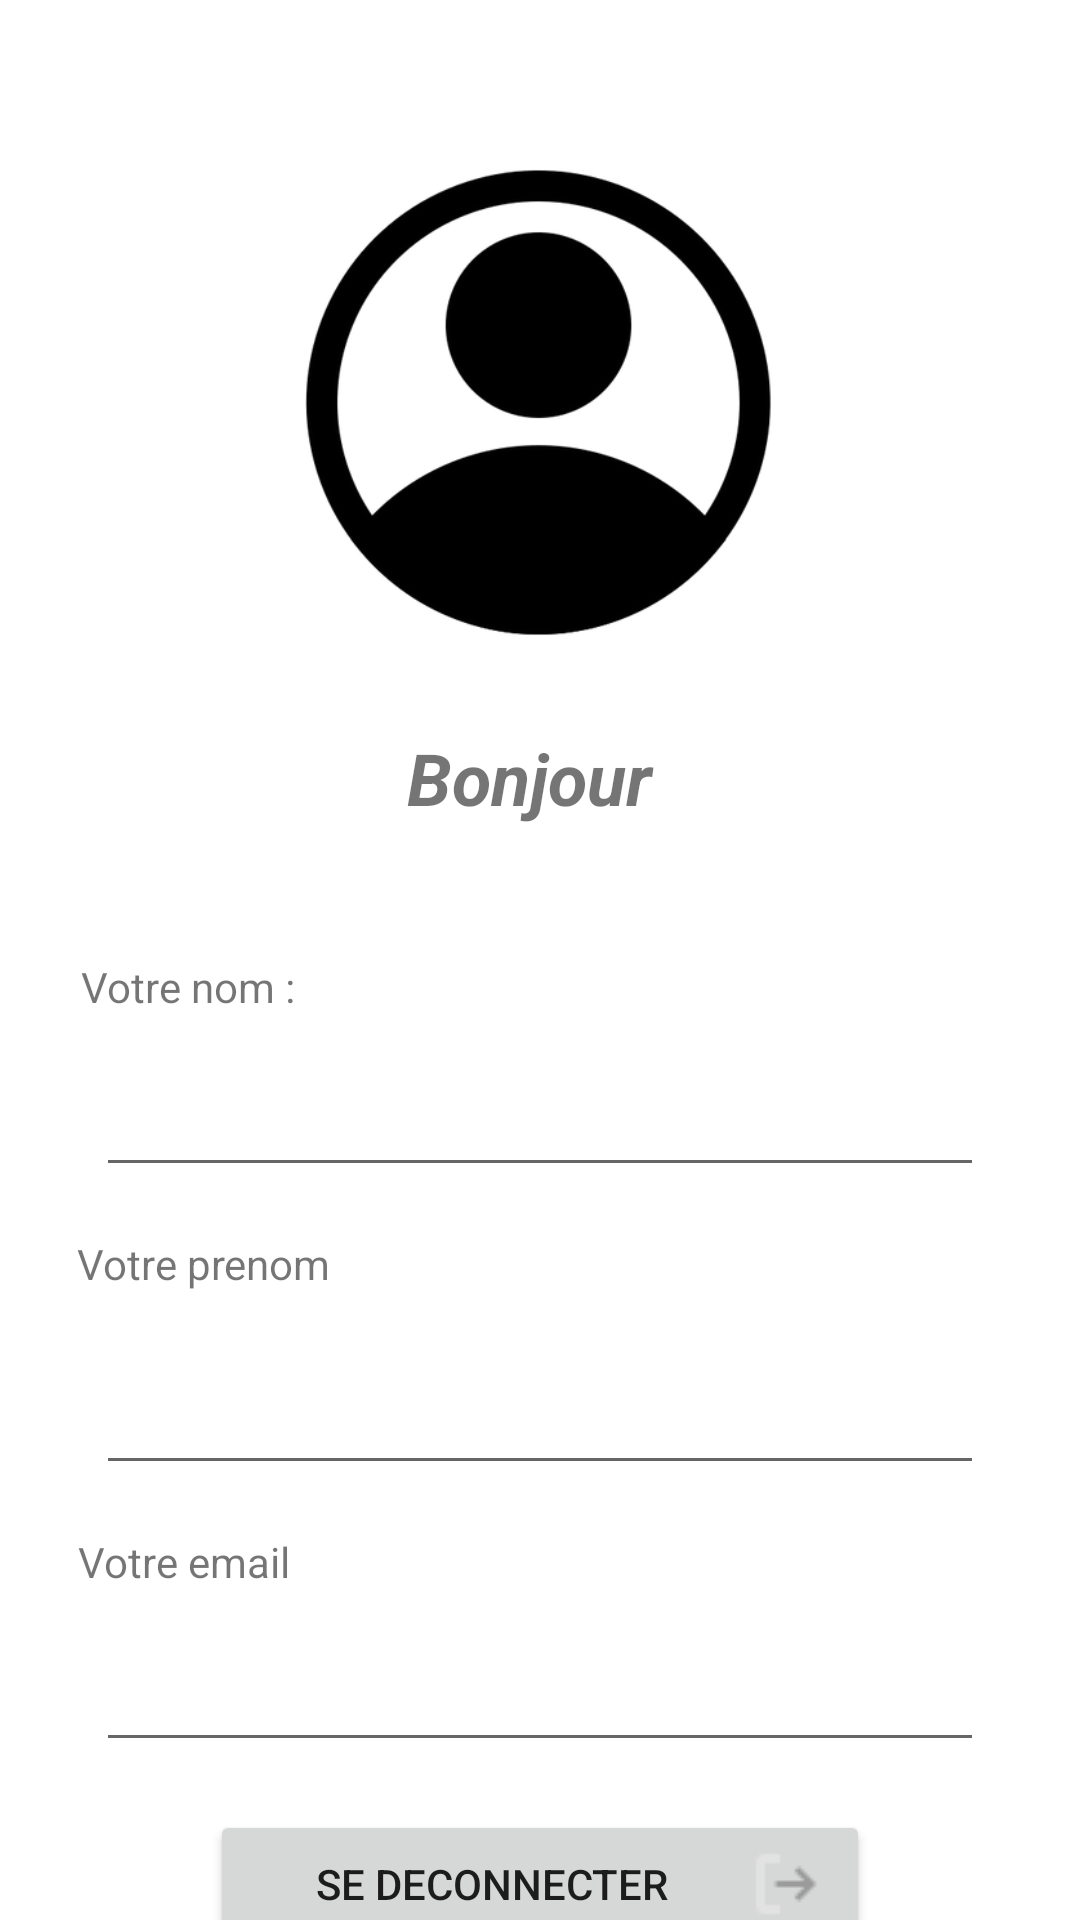

Write the Android layout XML for this screen, with the resource values it uses.
<!-- AndroidManifest.xml: application theme Theme.Touriste.Light -->
<!-- res/layout/fragment_profile.xml -->
<?xml version="1.0" encoding="utf-8"?>
<FrameLayout xmlns:android="http://schemas.android.com/apk/res/android"
    xmlns:app="http://schemas.android.com/apk/res-auto"
    xmlns:tools="http://schemas.android.com/tools"
    android:layout_width="match_parent"
    android:layout_height="match_parent"
    android:background="@color/white"
    tools:context=".ui.view.profile.ProfileFragement">

    <androidx.constraintlayout.widget.ConstraintLayout
        android:id="@+id/constraintLayout"
        android:layout_width="match_parent"
        android:layout_height="match_parent">

        <ImageView
            android:id="@+id/imageView6"
            android:layout_width="165dp"
            android:layout_height="171dp"
            android:src="@drawable/account"
            app:layout_constraintBottom_toBottomOf="parent"
            app:layout_constraintEnd_toEndOf="parent"
            app:layout_constraintHorizontal_bias="0.498"
            app:layout_constraintStart_toStartOf="parent"
            app:layout_constraintTop_toTopOf="parent"
            app:layout_constraintVertical_bias="0.104" />

        <TextView
            android:id="@+id/welcomeTxt"
            android:layout_width="wrap_content"
            android:layout_height="wrap_content"
            android:text="Bonjour "
            android:textAlignment="center"
            android:textSize="24sp"
            android:textStyle="bold|italic"
            app:layout_constraintBottom_toBottomOf="parent"
            app:layout_constraintEnd_toEndOf="parent"
            app:layout_constraintHorizontal_bias="0.498"
            app:layout_constraintStart_toStartOf="parent"
            app:layout_constraintTop_toBottomOf="@+id/imageView6"
            app:layout_constraintVertical_bias="0.06" />

        <TextView
            android:id="@+id/textView2"
            android:layout_width="wrap_content"
            android:layout_height="wrap_content"
            android:layout_marginTop="44dp"
            android:text="Votre nom :"
            app:layout_constraintEnd_toEndOf="parent"
            app:layout_constraintHorizontal_bias="0.094"
            app:layout_constraintStart_toStartOf="parent"
            app:layout_constraintTop_toBottomOf="@+id/welcomeTxt" />

        <EditText
            android:id="@+id/editTxtnom"
            android:layout_width="0dp"
            android:layout_height="wrap_content"
            android:layout_marginStart="32dp"
            android:layout_marginTop="16dp"
            android:layout_marginEnd="32dp"
            android:editable="false"
            android:ems="10"
            android:inputType="text"
            app:layout_constraintEnd_toEndOf="parent"
            app:layout_constraintHorizontal_bias="0.0"
            app:layout_constraintStart_toStartOf="parent"
            app:layout_constraintTop_toBottomOf="@+id/textView2" />

        <TextView
            android:id="@+id/textView7"
            android:layout_width="105dp"
            android:layout_height="26dp"
            android:layout_marginTop="16dp"
            android:text="Votre prenom"
            app:layout_constraintEnd_toEndOf="parent"
            app:layout_constraintHorizontal_bias="0.101"
            app:layout_constraintStart_toStartOf="parent"
            app:layout_constraintTop_toBottomOf="@+id/editTxtnom" />

        <EditText
            android:id="@+id/editTxtPrenom"
            android:layout_width="0dp"
            android:layout_height="wrap_content"
            android:layout_marginStart="32dp"
            android:layout_marginTop="16dp"
            android:layout_marginEnd="32dp"
            android:editable="false"
            android:ems="10"
            android:inputType="text"
            app:layout_constraintEnd_toEndOf="parent"
            app:layout_constraintHorizontal_bias="0.0"
            app:layout_constraintStart_toStartOf="parent"
            app:layout_constraintTop_toBottomOf="@+id/textView7" />

        <TextView
            android:id="@+id/textView8"
            android:layout_width="wrap_content"
            android:layout_height="wrap_content"
            android:layout_marginTop="16dp"
            android:text="Votre email"
            app:layout_constraintEnd_toEndOf="parent"
            app:layout_constraintHorizontal_bias="0.09"
            app:layout_constraintStart_toStartOf="parent"
            app:layout_constraintTop_toBottomOf="@+id/editTxtPrenom" />

        <EditText
            android:id="@+id/editTxtEmail"
            android:layout_width="0dp"
            android:layout_height="wrap_content"
            android:layout_marginStart="32dp"
            android:layout_marginTop="16dp"
            android:layout_marginEnd="32dp"
            android:editable="false"
            android:ems="10"
            android:inputType="text"
            app:layout_constraintEnd_toEndOf="parent"
            app:layout_constraintStart_toStartOf="parent"
            app:layout_constraintTop_toBottomOf="@+id/textView8" />

        <Button
            android:id="@+id/logoutBoutton"
            android:layout_width="220dp"
            android:layout_height="49dp"
            android:layout_marginTop="16dp"
            android:drawableRight="@drawable/logout_2_"
            android:text="Se deconnecter"
            app:layout_constraintEnd_toEndOf="parent"
            app:layout_constraintStart_toStartOf="parent"
            app:layout_constraintTop_toBottomOf="@+id/editTxtEmail" />

    </androidx.constraintlayout.widget.ConstraintLayout>
</FrameLayout>
<!-- resources referenced by this layout -->
<resources>
  <color name="white">#FFFFFFFF</color>
  <!-- drawable account: png bitmap (drawable-hdpi, 7620 bytes) -->
  <!-- drawable logout_2_: png bitmap (drawable, 428 bytes) -->
  <style name="Theme.Touriste.Light" parent="Theme.MaterialComponents.DayNight.NoActionBar">
          
          <item name="colorPrimary">@color/green</item>
          <item name="colorPrimaryVariant">@color/purple_700</item>
          <item name="colorOnPrimary">@color/white</item>
  
          
          <item name="colorSecondary">@color/teal_200</item>
          <item name="colorSecondaryVariant">@color/teal_700</item>
          <item name="colorOnSecondary">@color/white</item>
  
          
          <item name="android:statusBarColor">?attr/colorPrimaryVariant</item>
          <item name="android:windowBackground">@drawable/splash_background</item>
          
  
          
          <item name="android:windowActivityTransitions">true</item>
  
      </style>
  <color name="green">#439446</color>
  <color name="purple_700">#042CBB</color>
  <color name="teal_200">#FF03DAC5</color>
  <color name="teal_700">#FF018786</color>
  <!-- drawable splash_background (drawable) -->
  <?xml version="1.0" encoding="utf-8"?>
  <layer-list xmlns:android="http://schemas.android.com/apk/res/android">
      <item android:drawable="@color/white" />
      
  </layer-list>
</resources>
